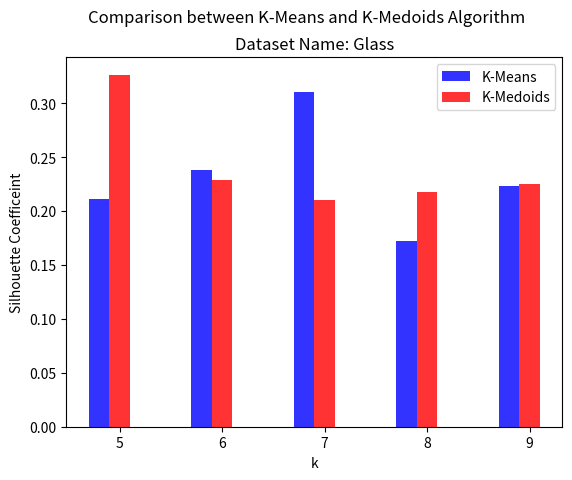

This chart was generated by the following Python code:
from matplotlib import pyplot as plt
import numpy as np


###tobechanged
x = [5,6,7,8,9]
KMeans = [0.2109776303,
0.2380100242,
0.3108097082,
0.1718447559,
0.2232864618]
KMediods = [0.3264569579,
0.2286534629,
0.2101546722,
0.2173557937,
0.2248496158
]
plt_title = "Dataset Name: Glass"

n_groups = len(x)
fig,ax = plt.subplots()
index = np.arange(n_groups)
bar_width = 0.2
opacity = 0.8

X = KMeans
Y = KMediods
measure_name = 'Silhouette Coefficeint'
file_name = 'silhouette.png'

rects1 = plt.bar(index, X,bar_width,
alpha=opacity,
color='b',
label='K-Means')

rects2 = plt.bar(index+bar_width, Y,bar_width,
alpha=opacity,
color='r',
label='K-Medoids')

plt.xlabel('k')
plt.ylabel(measure_name)
plt.suptitle('Comparison between K-Means and K-Medoids Algorithm\n')
plt.title(plt_title)

plt.xticks(index+bar_width,tuple(x))
# plt.yticks(index+bar_width,tuple(x))
plt.legend(loc='upper right')

# plt.yscale('log',basey=2)

# plt.tight_layout()
plt.savefig(file_name,dpi=600)


plt.show()
